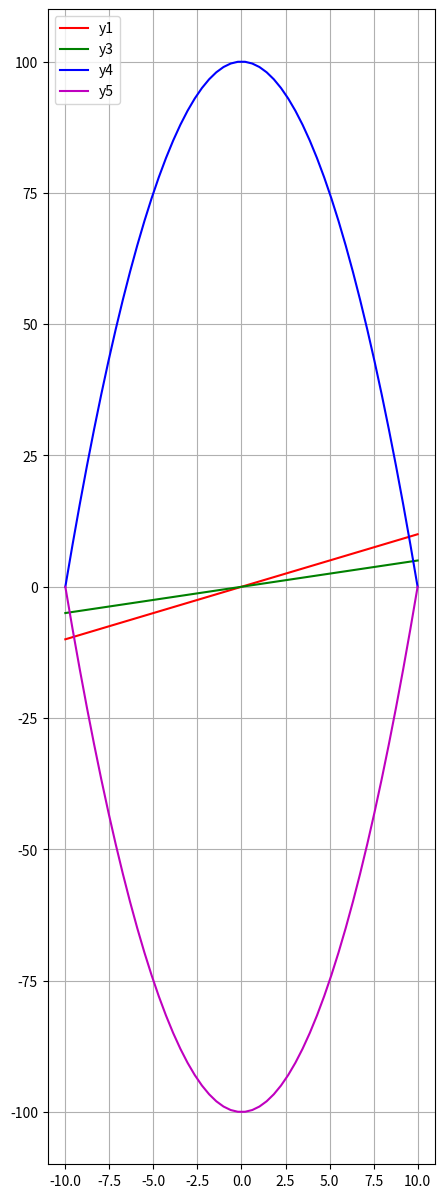

Python code for this plot:
import matplotlib.pyplot as plt
import numpy as np

x = np.linspace(-10, 10)
plt.figure(figsize=(5, 15))
print(x)

y1 = x
y2 = x - x - 0
y3 = x*0.5
y4 = (-x**2 + 100)
y5 = (x**2 - 100)

r = np.array([10])
# y6 = np.pi * r ** 2

plt.plot(x, y1, '-r', label='y1')
# plt.plot(x, y2, '-k', label='y2')
plt.plot(x, y3, '-g', label='y3')
plt.plot(x, y4, '-b', label='y4')
plt.plot(x, y5, '-m', label='y5')
# plt.plot(x, y6, '-c', label='y6')
plt.legend(loc='upper left')
plt.grid()
plt.show()
